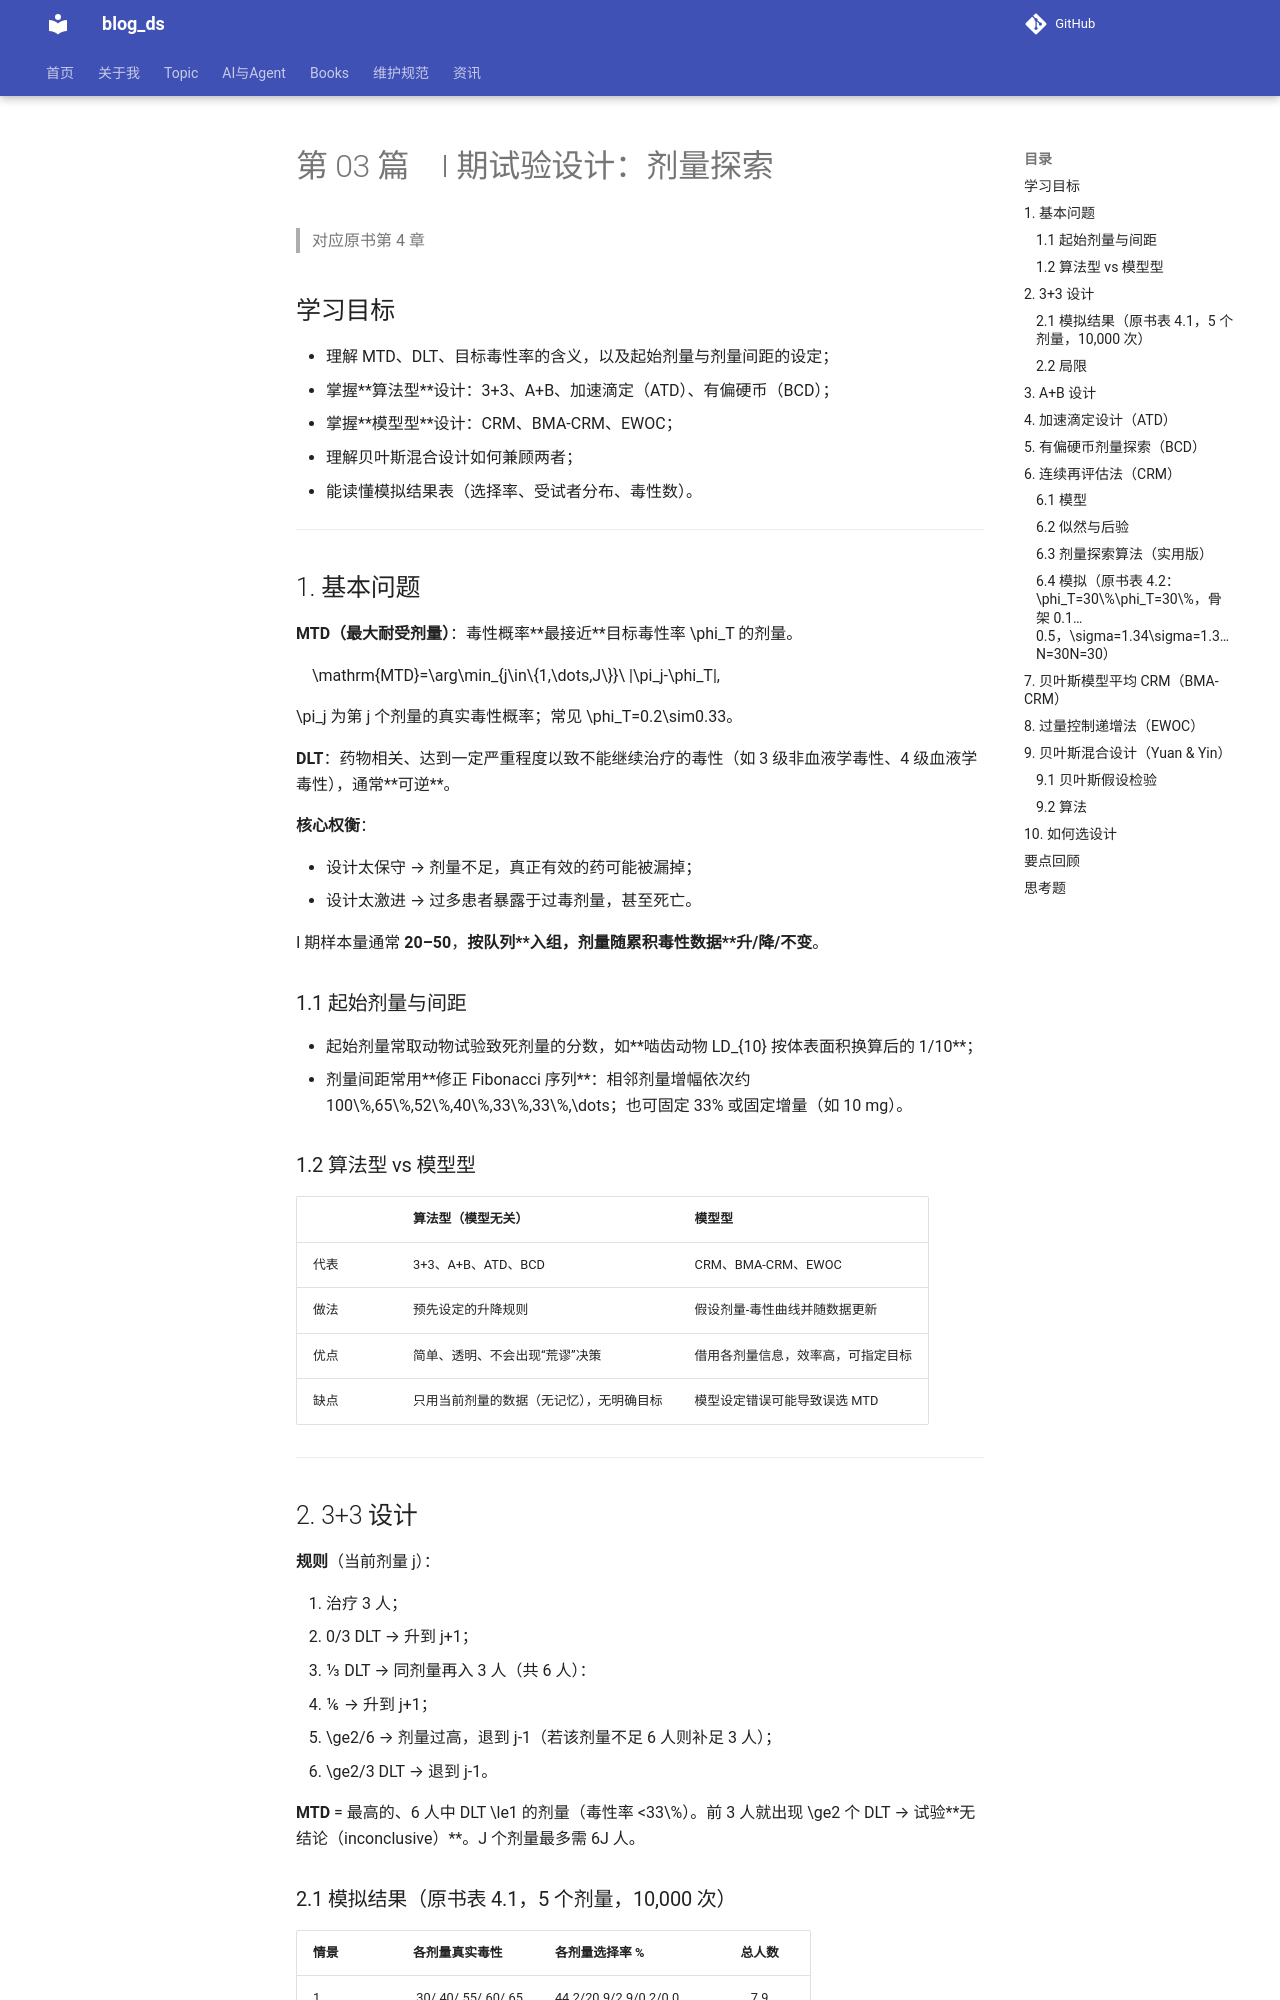

repository: tjzzz/blog_ds · page: Books/临床试验设计的统计方法/03_phase1_dose_finding/index.html · generator: mkdocs

# 第 03 篇　I 期试验设计：剂量探索

> 对应原书第 4 章

## 学习目标

- 理解 MTD、DLT、目标毒性率的含义，以及起始剂量与剂量间距的设定；
- 掌握**算法型**设计：3+3、A+B、加速滴定（ATD）、有偏硬币（BCD）；
- 掌握**模型型**设计：CRM、BMA-CRM、EWOC；
- 理解贝叶斯混合设计如何兼顾两者；
- 能读懂模拟结果表（选择率、受试者分布、毒性数）。

---

## 1. 基本问题

**MTD（最大耐受剂量）**：毒性概率**最接近**目标毒性率 $\phi_T$ 的剂量。

$$
\mathrm{MTD}=\arg\min_{j\in\{1,\dots,J\}}\ |\pi_j-\phi_T|,
$$

$\pi_j$ 为第 $j$ 个剂量的真实毒性概率；常见 $\phi_T=0.2\sim0.33$。

**DLT**：药物相关、达到一定严重程度以致不能继续治疗的毒性（如 3 级非血液学毒性、4 级血液学毒性），通常**可逆**。

**核心权衡**：

- 设计太保守 → 剂量不足，真正有效的药可能被漏掉；
- 设计太激进 → 过多患者暴露于过毒剂量，甚至死亡。

I 期样本量通常 **20–50**，**按队列**入组，剂量随累积毒性数据**升/降/不变**。

### 1.1 起始剂量与间距

- 起始剂量常取动物试验致死剂量的分数，如**啮齿动物 LD$_{10}$ 按体表面积换算后的 1/10**；
- 剂量间距常用**修正 Fibonacci 序列**：相邻剂量增幅依次约 $100\%,65\%,52\%,40\%,33\%,33\%,\dots$；也可固定 33% 或固定增量（如 10 mg）。

### 1.2 算法型 vs 模型型

| | 算法型（模型无关） | 模型型 |
|:---|:---|:---|
| 代表 | 3+3、A+B、ATD、BCD | CRM、BMA-CRM、EWOC |
| 做法 | 预先设定的升降规则 | 假设剂量-毒性曲线并随数据更新 |
| 优点 | 简单、透明、不会出现“荒谬”决策 | 借用各剂量信息，效率高，可指定目标 |
| 缺点 | 只用当前剂量的数据（无记忆），无明确目标 | 模型设定错误可能导致误选 MTD |

---

## 2. 3+3 设计

**规则**（当前剂量 $j$）：

1. 治疗 3 人；
2. 0/3 DLT → 升到 $j+1$；
3. 1/3 DLT → 同剂量再入 3 人（共 6 人）：
   - 1/6 → 升到 $j+1$；
   - $\ge2/6$ → 剂量过高，退到 $j-1$（若该剂量不足 6 人则补足 3 人）；
4. $\ge2/3$ DLT → 退到 $j-1$。

**MTD** = 最高的、6 人中 DLT $\le1$ 的剂量（毒性率 $<33\%$）。前 3 人就出现 $\ge2$ 个 DLT → 试验**无结论（inconclusive）**。$J$ 个剂量最多需 $6J$ 人。

### 2.1 模拟结果（原书表 4.1，5 个剂量，10,000 次）

| 情景 | 各剂量真实毒性 | 各剂量选择率 % | 总人数 |
|:---|:---|:---|:---:|
| 1 | .30/.40/.55/.60/.65 | 44.2/20.9/2.9/0.2/0.0 | 7.9 |
| 2 | .10/.20/.30/.40/.50 | 18.9/33.8/28.5/12.7/1.4 | 13.2 |
| 3 | .02/.06/.10/.20/.30 | 1.6/5.8/18.2/32.2/11.8 | 17.3 |
| 4 | .20/.30/.60/.70/.75 | 37.8/42.0/5.3/0.1/0.0 | 9.7 |

选择率之和 $<100\%$ 是因为有无结论的试验。可见 3+3 倾向于选**毒性约 20% 或更低**的剂量。

### 2.2 局限

1. **无记忆**：决策只基于当前剂量；
2. **无收敛性**，**没有明确的目标毒性率**；
3. 偏保守，只适合目标毒性 $<33\%$；
4. 样本量不固定、可能很小，估计毒性概率的精度差。

---
